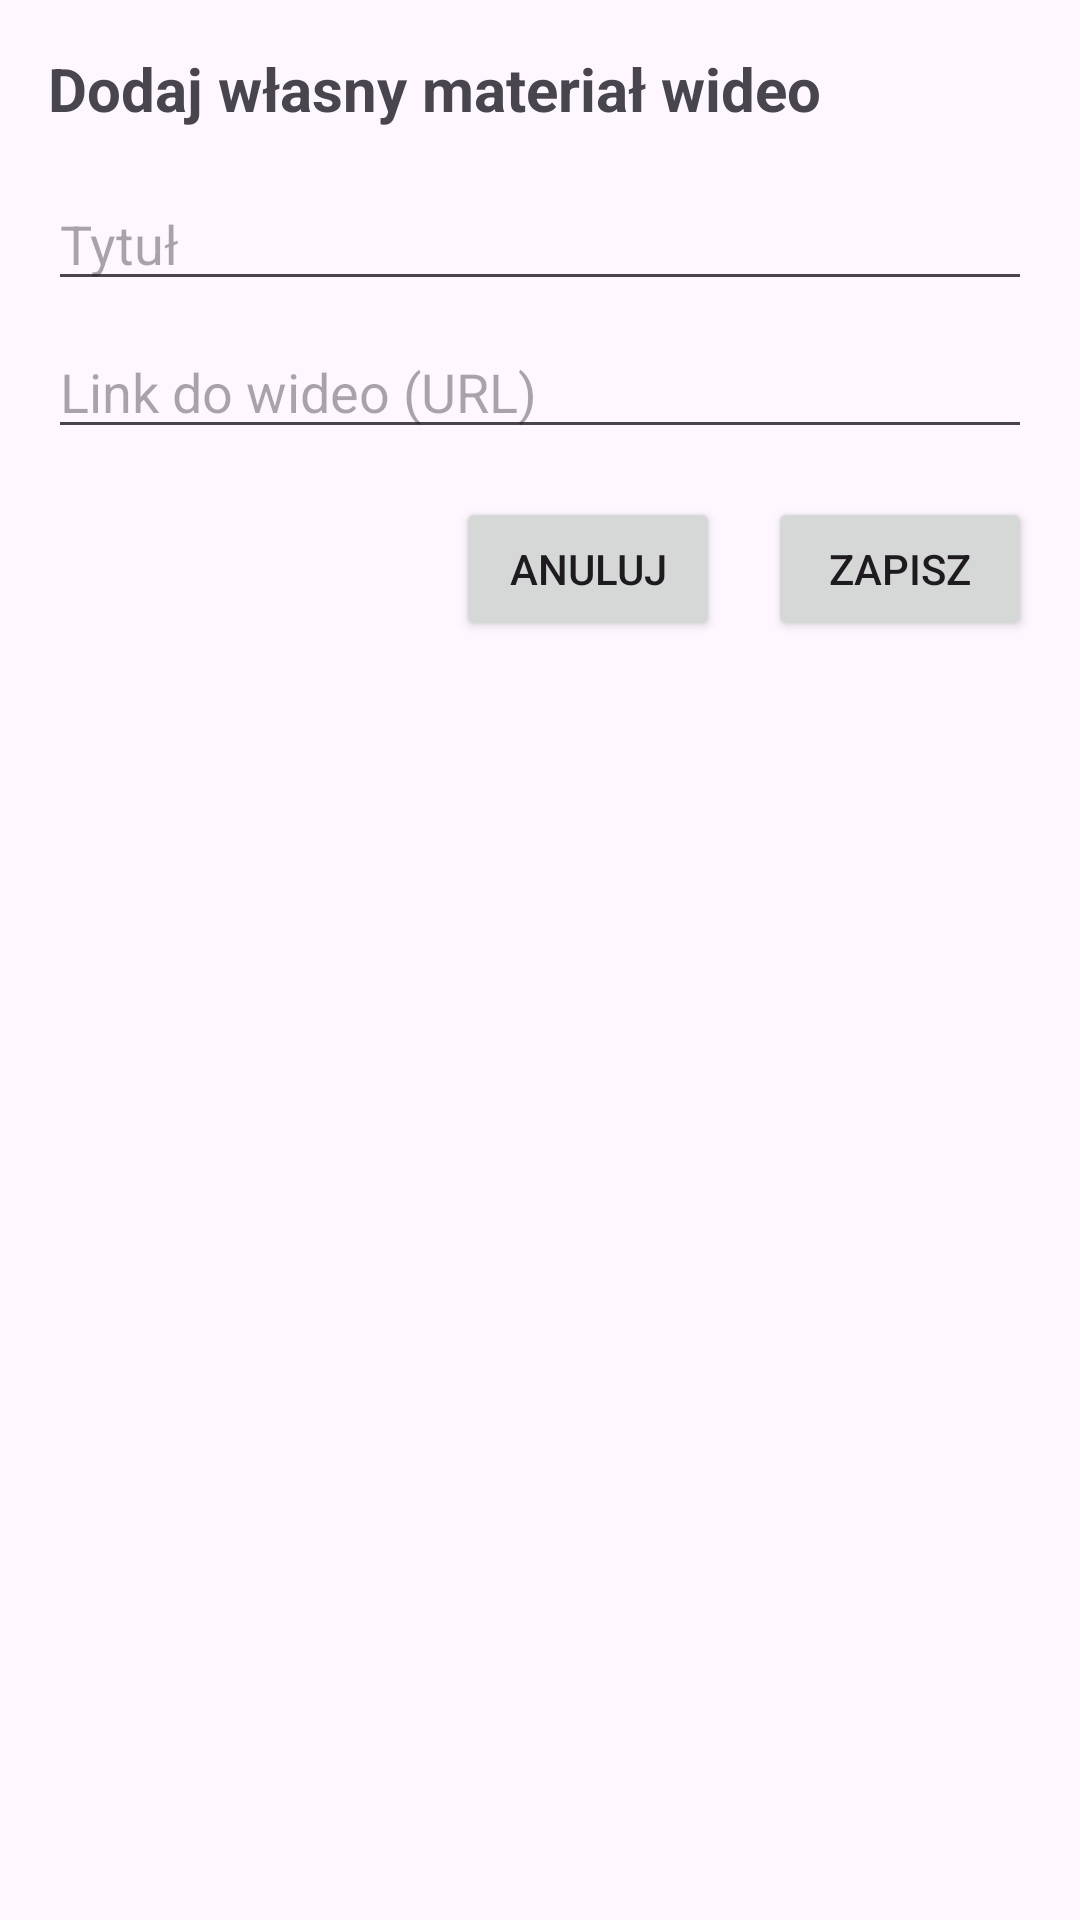

Layout XML and referenced resources for this Android screen:
<!-- AndroidManifest.xml: application theme Theme.AsystentEkologiczny -->
<!-- res/layout/fragment_add_video.xml -->
<?xml version="1.0" encoding="utf-8"?>
<LinearLayout xmlns:android="http://schemas.android.com/apk/res/android"
    android:layout_width="match_parent"
    android:layout_height="match_parent"
    android:orientation="vertical"
    android:padding="16dp">

    <TextView
        android:layout_width="match_parent"
        android:layout_height="wrap_content"
        android:text="Dodaj własny materiał wideo"
        android:textSize="20sp"
        android:textStyle="bold"
        android:paddingBottom="16dp" />

    <EditText
        android:id="@+id/editTitle"
        android:layout_width="match_parent"
        android:layout_height="wrap_content"
        android:hint="Tytuł"
        android:inputType="text" />

    <EditText
        android:id="@+id/editUrl"
        android:layout_width="match_parent"
        android:layout_height="wrap_content"
        android:hint="Link do wideo (URL)"
        android:inputType="textUri"
        android:layout_marginTop="8dp" />

    <LinearLayout
        android:layout_width="match_parent"
        android:layout_height="wrap_content"
        android:orientation="horizontal"
        android:gravity="end"
        android:layout_marginTop="16dp">

        <Button
            android:id="@+id/buttonCancel"
            android:layout_width="wrap_content"
            android:layout_height="wrap_content"
            android:text="Anuluj" />

        <Button
            android:id="@+id/buttonSave"
            android:layout_width="wrap_content"
            android:layout_height="wrap_content"
            android:text="Zapisz"
            android:layout_marginStart="16dp" />
    </LinearLayout>

</LinearLayout>
<!-- resources referenced by this layout -->
<resources>
  <style name="Theme.AsystentEkologiczny" parent="Theme.Asystent_Ekologiczny" />
  <style name="Theme.Asystent_Ekologiczny" parent="Base.Theme.Asystent_Ekologiczny" />
  <style name="Base.Theme.Asystent_Ekologiczny" parent="Theme.Material3.DayNight.NoActionBar">
          
          
      </style>
</resources>
